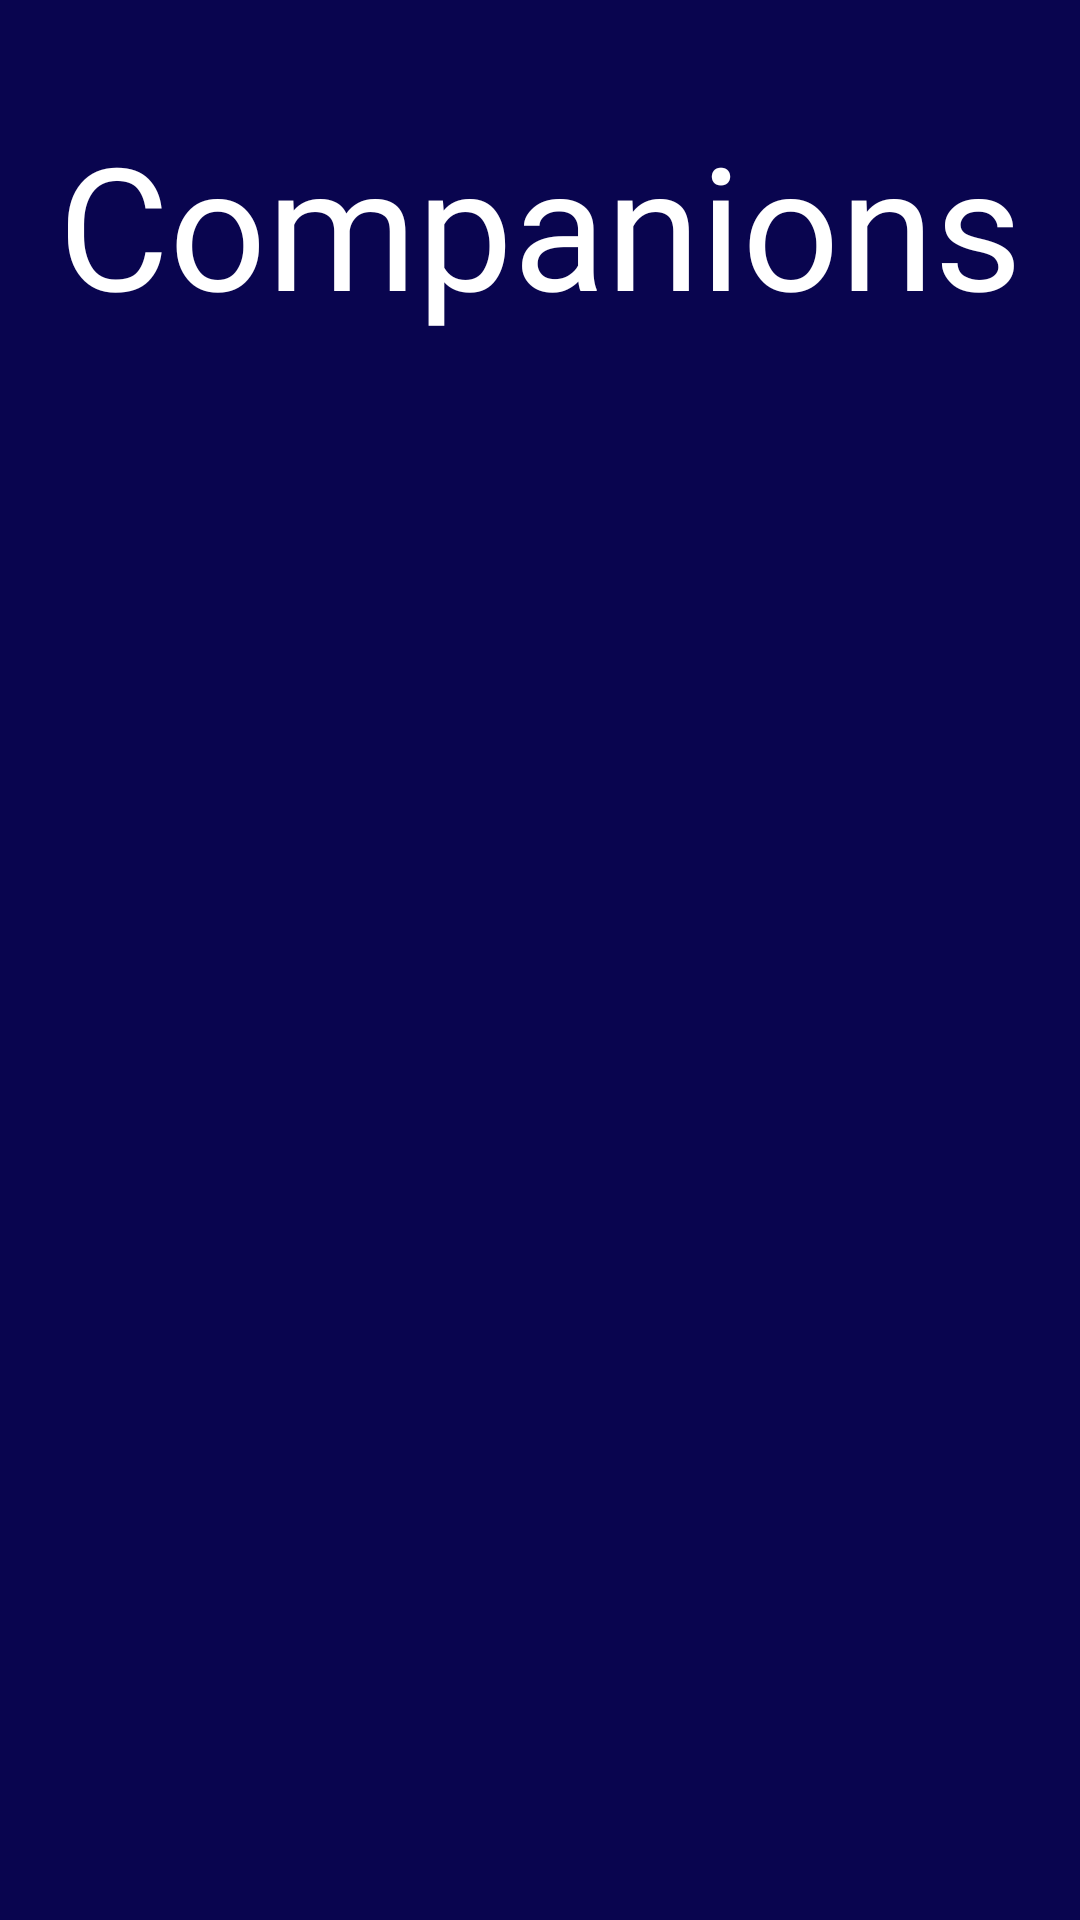

Layout XML and referenced resources for this Android screen:
<!-- AndroidManifest.xml: application theme NoActionBarTheme -->
<!-- res/layout/contact_layout.xml -->
<?xml version="1.0" encoding="utf-8"?>
<androidx.constraintlayout.widget.ConstraintLayout
    xmlns:android="http://schemas.android.com/apk/res/android"
    xmlns:app="http://schemas.android.com/apk/res-auto"
    xmlns:tools="http://schemas.android.com/tools"
    android:layout_width="match_parent"
    android:layout_height="match_parent"
    android:background="@color/dark_blue"
    tools:context=".ContactsActivity">

    <TextView
        android:id="@+id/chats_header"
        android:layout_width="wrap_content"
        android:layout_height="wrap_content"
        android:fontFamily="@font/empyrean"
        android:text="Companions"
        android:textColor="@color/white"
        android:textSize="57sp"
        app:layout_constraintBottom_toBottomOf="parent"
        app:layout_constraintEnd_toEndOf="parent"
        app:layout_constraintStart_toStartOf="parent"
        app:layout_constraintTop_toTopOf="parent"
        app:layout_constraintVertical_bias="0.065" />

    <androidx.recyclerview.widget.RecyclerView
        android:id="@+id/recycler_view_contacts"
        android:layout_width="411dp"
        android:layout_height="582dp"
        app:layout_constraintBottom_toBottomOf="parent"
        app:layout_constraintStart_toStartOf="parent"
        app:layout_constraintTop_toBottomOf="@+id/chats_header"
        app:layout_constraintVertical_bias="0.114">

    </androidx.recyclerview.widget.RecyclerView>

</androidx.constraintlayout.widget.ConstraintLayout>
<!-- resources referenced by this layout -->
<resources>
  <color name="dark_blue">#09054F</color>
  <color name="white">#FFFFFFFF</color>
  <style name="NoActionBarTheme" parent="Theme.MaterialComponents.DayNight.NoActionBar">
          
          <item name="colorPrimary">@color/dark_blue</item>
          <item name="colorOnPrimary">@color/white</item>
          
          <item name="colorSecondary">@color/golden</item>
          <item name="colorSecondaryVariant">@color/dirty_gold</item>
          <item name="colorOnSecondary">@color/white</item>
          
          <item name="android:statusBarColor" tools:targetApi="l">?attr/colorPrimaryVariant</item>
          
      </style>
  <color name="golden">#CBA540</color>
  <color name="dirty_gold">#72A75F</color>
</resources>
